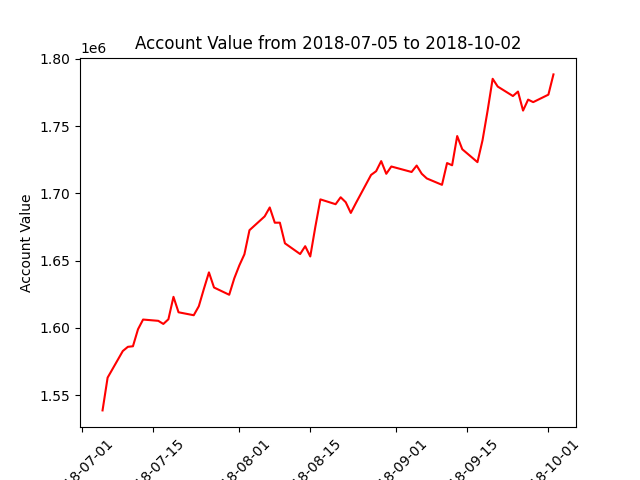

The table this chart was drawn from, first rows:
datadate, account_value
20180705, 1538689
20180706, 1563031
20180709, 1582813
20180710, 1585924
20180711, 1586348
20180712, 1598987
20180713, 1606194
20180716, 1605242
20180717, 1602931
20180718, 1606403
20180719, 1623065
20180720, 1611594
20180723, 1609401
20180724, 1616074
20180725, 1628949
20180726, 1641238
20180727, 1630014
20180730, 1624608
20180731, 1636799
20180801, 1646436
20180802, 1654679
20180803, 1672582
20180806, 1682848
20180807, 1689483
20180808, 1678144
20180809, 1678184
20180810, 1662843
20180813, 1654872
20180814, 1660695
20180815, 1653069
20180816, 1675050
20180817, 1695477
20180820, 1691894
20180821, 1697051
20180822, 1693368
20180823, 1685408
20180824, 1692668
20180827, 1713654
20180828, 1716421
20180829, 1723916
20180830, 1714487
20180831, 1719913
20180904, 1715834
20180905, 1720607
20180906, 1714519
20180907, 1711042
20180910, 1706288
20180911, 1722482
20180912, 1720814
20180913, 1742538
20180914, 1732739
20180917, 1723146
20180918, 1739385
20180919, 1761370
20180920, 1785084
20180921, 1779302
20180924, 1772273
20180925, 1775585
20180926, 1761463
20180927, 1769608
... 3 more rows
